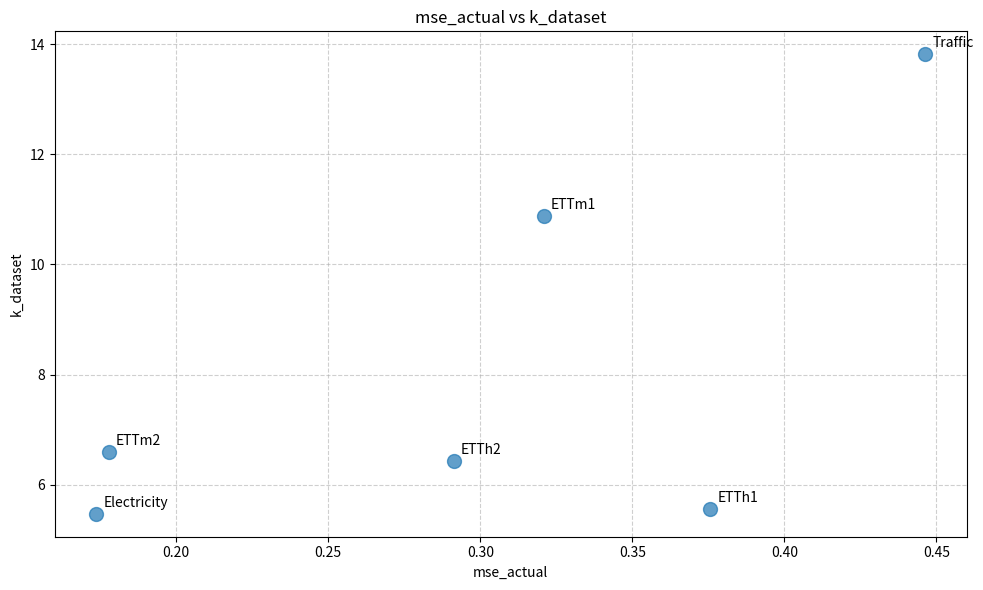

This figure's Python source:
# -*- coding: utf-8 -*-
# Author: Linfeng
# Date: 2025-12-18


import pandas as pd
from typing import List, Tuple

import matplotlib.pyplot as plt


def lists_to_df(dataset_names: List[str], **metrics: List[float]) -> pd.DataFrame:
    """
    Convert multiple metric lists into a DataFrame.

    Parameters
    ----------
    dataset_names : List[str]
        Dataset identifiers (used for labeling).
    **metrics : List[float]
        Named metric lists, e.g. x=[...], y=[...], k_model=[...]

    Returns
    -------
    pd.DataFrame
        DataFrame with one row per dataset.
    """
    n = len(dataset_names)
    for k, v in metrics.items():
        if len(v) != n:
            raise ValueError(f"Length mismatch: {k} has {len(v)} entries, expected {n}")

    data = {"dataset": dataset_names}
    data.update(metrics)

    return pd.DataFrame(data)


def scatter_from_df(
    df: pd.DataFrame,
    *,
    x_label_name: str,
    y_label_name: str,
    dataset_name: str = "dataset",
    colors: List[float] | None = None,
    cmap: str = "coolwarm",
    figsize: Tuple[int, int] = (10, 6),
    ax: plt.Axes | None = None,
    annotate: bool = True,
    point_size: int = 100,
    alpha: float = 0.7,
):
    """
    Scatter plot using columns from DataFrame.

    Parameters
    ----------
    df : pd.DataFrame
        Input dataframe.
    x_label_name : str
        Column name used for x-axis.
    y_label_name : str
        Column name used for y-axis.
    dataset_name : str
        Column name used for point labels.
    colors : List[float] | None
        Optional color values aligned with `dataset_name`.
    cmap : str
        Matplotlib colormap name used when `colors` is provided.
    ax : plt.Axes | None
        Optional axes to draw on. When omitted, a new figure is created.
    """
    if ax is None:
        fig, ax = plt.subplots(figsize=figsize)
    else:
        fig = ax.figure

    x = df[x_label_name]
    y = df[y_label_name]

    if colors is None:
        scatter = ax.scatter(x, y, s=point_size, alpha=alpha)
    else:
        scatter = ax.scatter(x, y, s=point_size, alpha=alpha, c=colors, cmap=cmap)
        fig.colorbar(scatter, ax=ax)

    if annotate:
        for _, row in df.iterrows():
            ax.annotate(
                str(row[dataset_name]),
                (row[x_label_name], row[y_label_name]),
                xytext=(5, 5),
                textcoords="offset points",
                fontsize=10,
            )

    ax.set_xlabel(x_label_name)
    ax.set_ylabel(y_label_name)
    ax.set_title(f"{x_label_name} vs {y_label_name}")
    ax.grid(True, linestyle="--", alpha=0.6)

    fig.tight_layout()
    return fig, ax

if __name__ == '__main__':
    df = lists_to_df(
    dataset_names=['ETTh1','ETTh2','ETTm1','ETTm2','Traffic','Electricity'],
    mse_actual = [0.3757, 0.2914, 0.3209, 0.1778, 0.4464, 0.1737], 
    k_dataset = [5.5686, 6.4254, 10.8808, 6.5909, 13.8148, 5.4735],
    )

    fig, ax = scatter_from_df(
    df,
    x_label_name="mse_actual",
    y_label_name="k_dataset",
    )
    plt.show()
